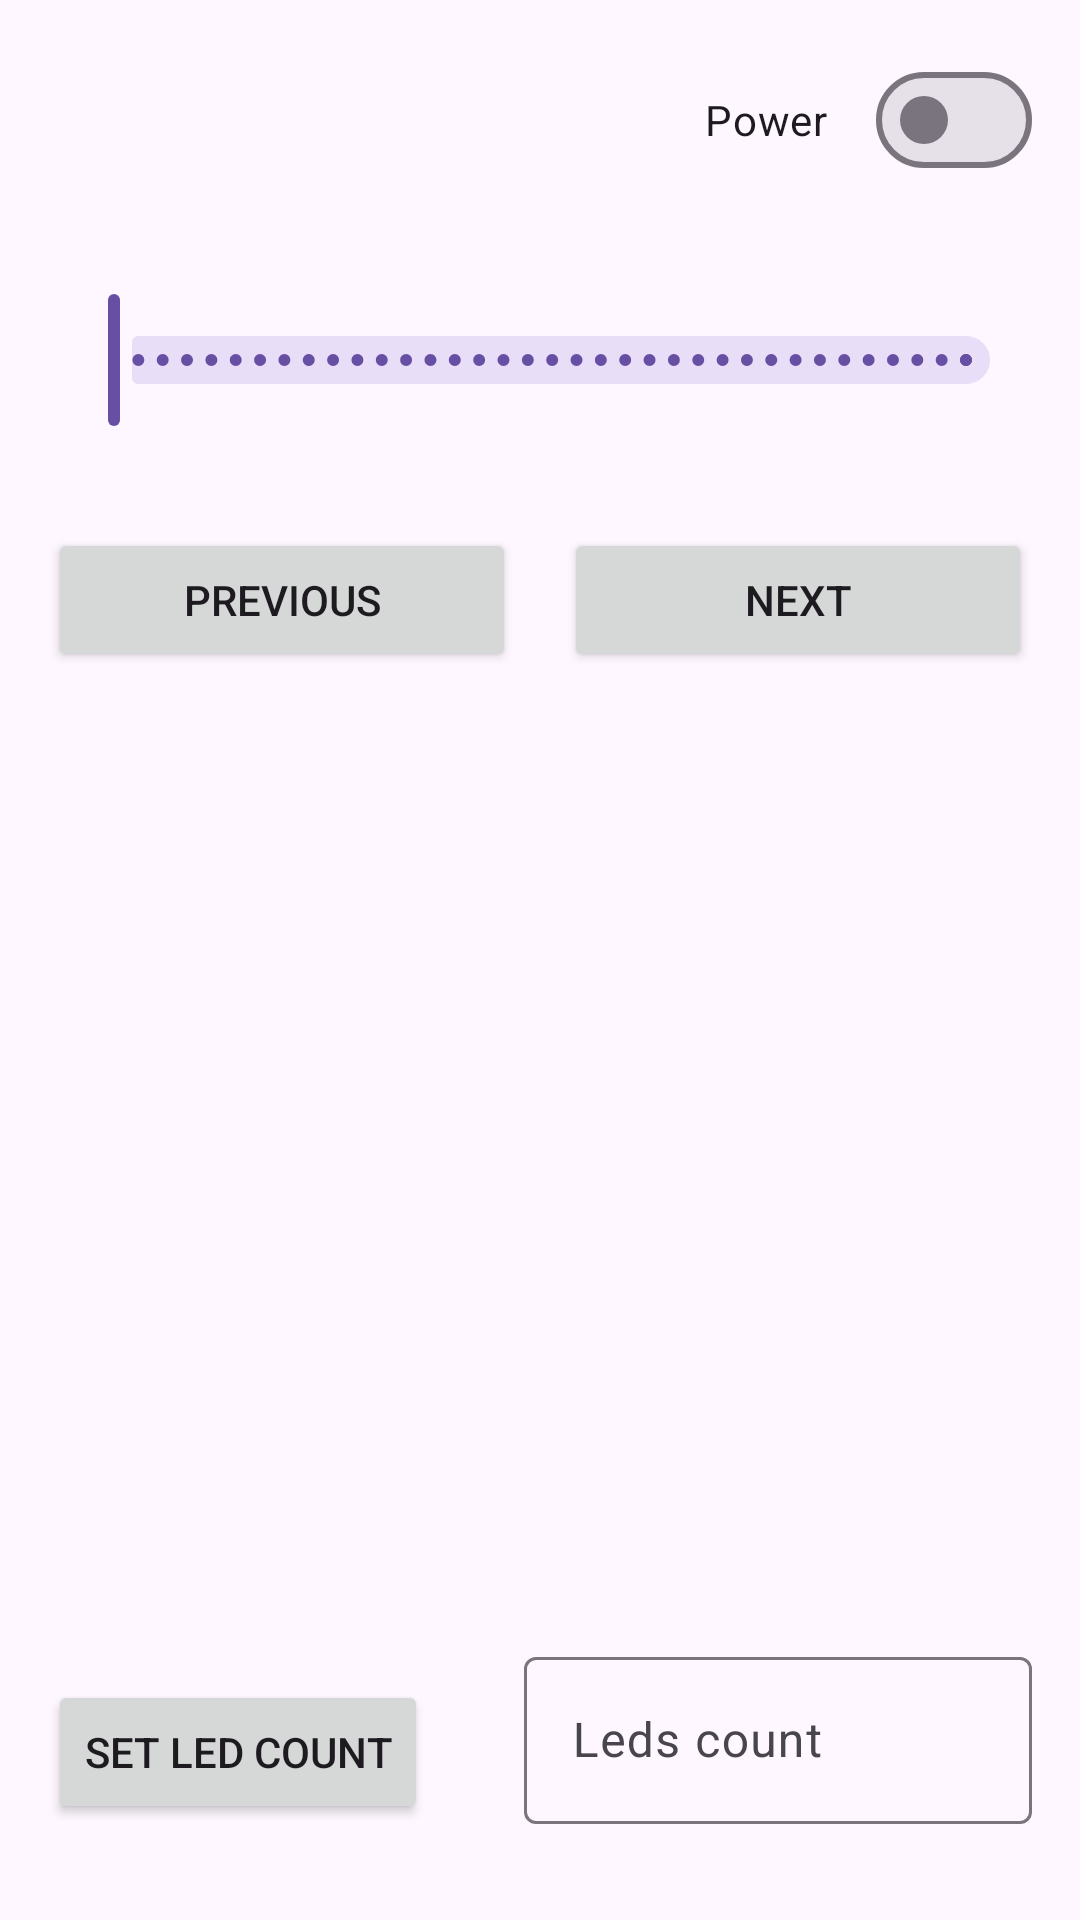

Reconstruct the res/layout file that produces this screen, plus the resources it refers to.
<!-- AndroidManifest.xml: application theme AppTheme -->
<!-- res/layout/fragment_device_control.xml -->
<?xml version="1.0" encoding="utf-8"?>
<androidx.constraintlayout.widget.ConstraintLayout xmlns:android="http://schemas.android.com/apk/res/android"
    xmlns:app="http://schemas.android.com/apk/res-auto"
    xmlns:tools="http://schemas.android.com/tools"
    android:layout_width="match_parent"
    android:layout_height="match_parent"
    tools:context=".ui.device.control.DeviceControlFragment">

    <com.google.android.material.materialswitch.MaterialSwitch
        android:id="@+id/switch_power"
        android:layout_width="wrap_content"
        android:layout_height="wrap_content"
        android:layout_marginTop="16dp"
        android:layout_marginEnd="16dp"
        android:text="Power"
        app:layout_constraintEnd_toEndOf="parent"
        app:layout_constraintTop_toTopOf="parent" />

    <com.google.android.material.slider.Slider
        android:id="@+id/slider_brightness"
        android:layout_width="match_parent"
        android:layout_height="wrap_content"
        android:layout_marginStart="16dp"
        android:layout_marginTop="32dp"
        android:layout_marginEnd="16dp"
        android:stepSize="1"
        android:valueFrom="1"
        android:valueTo="255"
        app:layout_constraintEnd_toEndOf="parent"
        app:layout_constraintHorizontal_bias="0.5"
        app:layout_constraintStart_toStartOf="parent"
        app:layout_constraintTop_toBottomOf="@+id/switch_power" />

    <Button
        android:id="@+id/btn_previous"
        android:layout_width="0dp"
        android:layout_height="wrap_content"
        android:layout_marginStart="16dp"
        android:layout_marginTop="32dp"
        android:layout_marginEnd="8dp"
        android:text="PREVIOUS"
        app:layout_constraintEnd_toStartOf="@+id/btn_next"
        app:layout_constraintHorizontal_bias="0.5"
        app:layout_constraintHorizontal_chainStyle="spread"
        app:layout_constraintStart_toStartOf="parent"
        app:layout_constraintTop_toBottomOf="@+id/slider_brightness" />

    <Button
        android:id="@+id/btn_next"
        android:layout_width="0dp"
        android:layout_height="wrap_content"
        android:layout_marginStart="8dp"
        android:layout_marginTop="32dp"
        android:layout_marginEnd="16dp"
        android:text="NEXT"
        app:layout_constraintEnd_toEndOf="parent"
        app:layout_constraintHorizontal_bias="0.5"
        app:layout_constraintStart_toEndOf="@+id/btn_previous"
        app:layout_constraintTop_toBottomOf="@+id/slider_brightness" />

    <Button
        android:id="@+id/btn_led_count"
        android:layout_width="wrap_content"
        android:layout_height="wrap_content"
        android:layout_marginStart="16dp"
        android:layout_marginBottom="32dp"
        android:text="Set LED count"
        app:layout_constraintBottom_toBottomOf="parent"
        app:layout_constraintStart_toStartOf="parent" />

    <com.google.android.material.textfield.TextInputLayout
        android:id="@+id/text_input_layout_led_count"
        android:layout_width="0dp"
        android:layout_height="wrap_content"
        android:layout_marginStart="32dp"
        android:layout_marginEnd="16dp"
        android:layout_marginBottom="32dp"
        app:layout_constraintBottom_toBottomOf="parent"
        app:layout_constraintEnd_toEndOf="parent"
        app:layout_constraintStart_toEndOf="@+id/btn_led_count">

        <com.google.android.material.textfield.TextInputEditText
            android:id="@+id/edit_text_led_count"
            android:layout_width="match_parent"
            android:layout_height="wrap_content"
            android:hint="Leds count"
            android:inputType="numberDecimal" />
    </com.google.android.material.textfield.TextInputLayout>
</androidx.constraintlayout.widget.ConstraintLayout>
<!-- resources referenced by this layout -->
<resources>
  <style name="AppTheme" parent="Theme.Base" />
  <style name="Theme.Base" parent="Theme.Material3.DayNight.NoActionBar">
  
          
          <item name="android:windowLightNavigationBar" tools:targetApi="O_MR1">true</item>
          <item name="android:windowLightStatusBar">true</item>
          <item name="android:windowDrawsSystemBarBackgrounds">true</item>
          <item name="android:navigationBarColor">@android:color/transparent</item>
          <item name="android:statusBarColor">@android:color/transparent</item>
  
      </style>
</resources>
